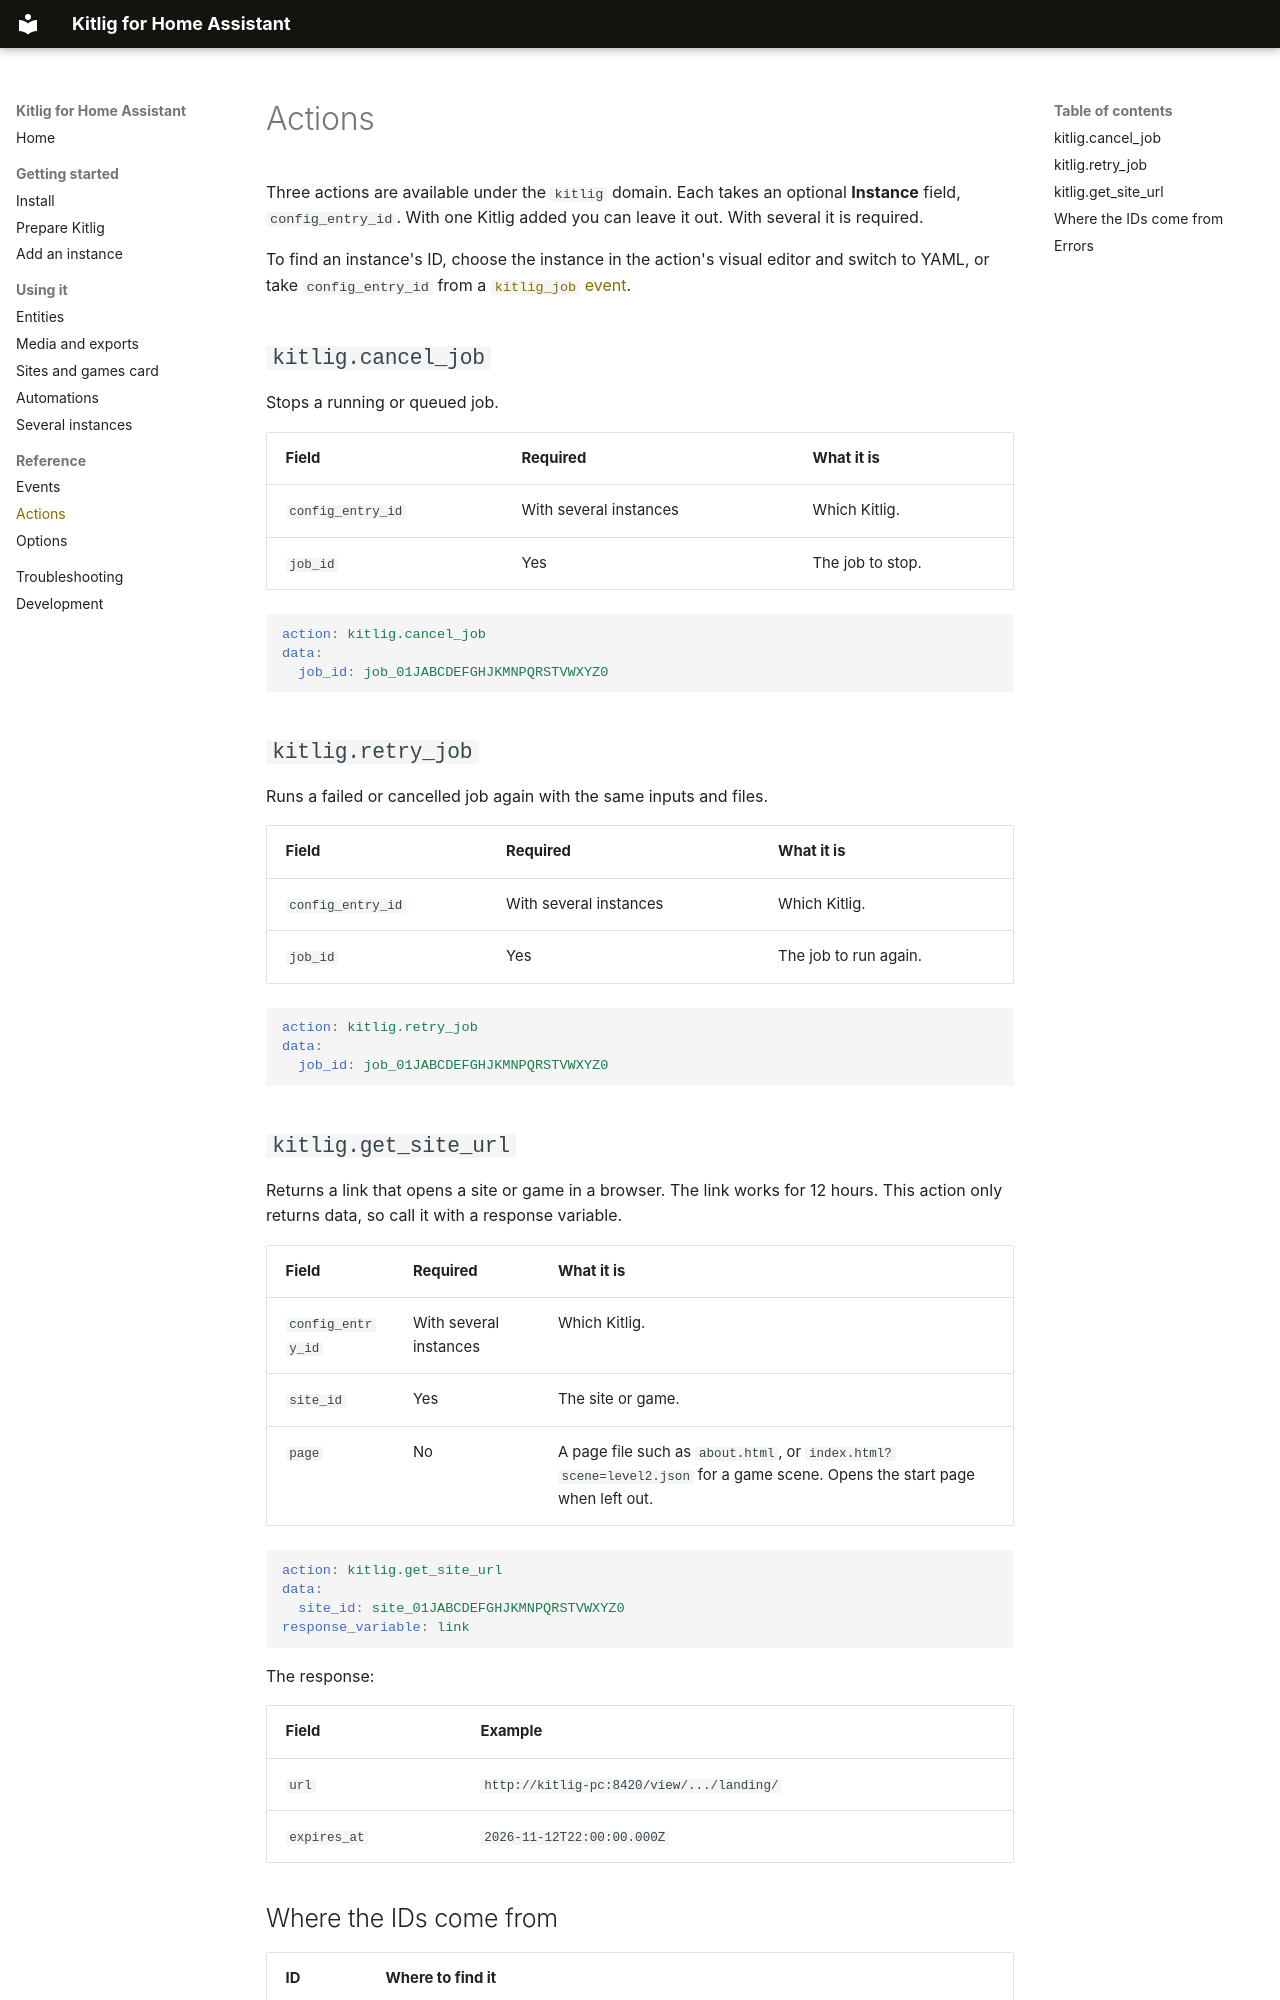

repository: UAI-Software-Inc/Kitlig-Home-Assistant-Integration · page: reference/actions/index.html · generator: mkdocs

# Actions

Three actions are available under the `kitlig` domain. Each takes an optional **Instance** field, `config_entry_id`. With one Kitlig added you can leave it out. With several it is required.

To find an instance's ID, choose the instance in the action's visual editor and switch to YAML, or take `config_entry_id` from a [`kitlig_job` event](events.md).

## `kitlig.cancel_job`

Stops a running or queued job.

| Field | Required | What it is |
|---|---|---|
| `config_entry_id` | With several instances | Which Kitlig. |
| `job_id` | Yes | The job to stop. |

```yaml
action: kitlig.cancel_job
data:
  job_id: job_01JABCDEFGHJKMNPQRSTVWXYZ0
```

## `kitlig.retry_job`

Runs a failed or cancelled job again with the same inputs and files.

| Field | Required | What it is |
|---|---|---|
| `config_entry_id` | With several instances | Which Kitlig. |
| `job_id` | Yes | The job to run again. |

```yaml
action: kitlig.retry_job
data:
  job_id: job_01JABCDEFGHJKMNPQRSTVWXYZ0
```

## `kitlig.get_site_url`

Returns a link that opens a site or game in a browser. The link works for 12 hours. This action only returns data, so call it with a response variable.

| Field | Required | What it is |
|---|---|---|
| `config_entry_id` | With several instances | Which Kitlig. |
| `site_id` | Yes | The site or game. |
| `page` | No | A page file such as `about.html`, or `index.html?scene=level2.json` for a game scene. Opens the start page when left out. |

```yaml
action: kitlig.get_site_url
data:
  site_id: site_01JABCDEFGHJKMNPQRSTVWXYZ0
response_variable: link
```

The response:

| Field | Example |
|---|---|
| `url` | `http://kitlig-pc:8420/view/.../landing/` |
| `expires_at` | `2026-11-12T22:00:00.000Z` |
